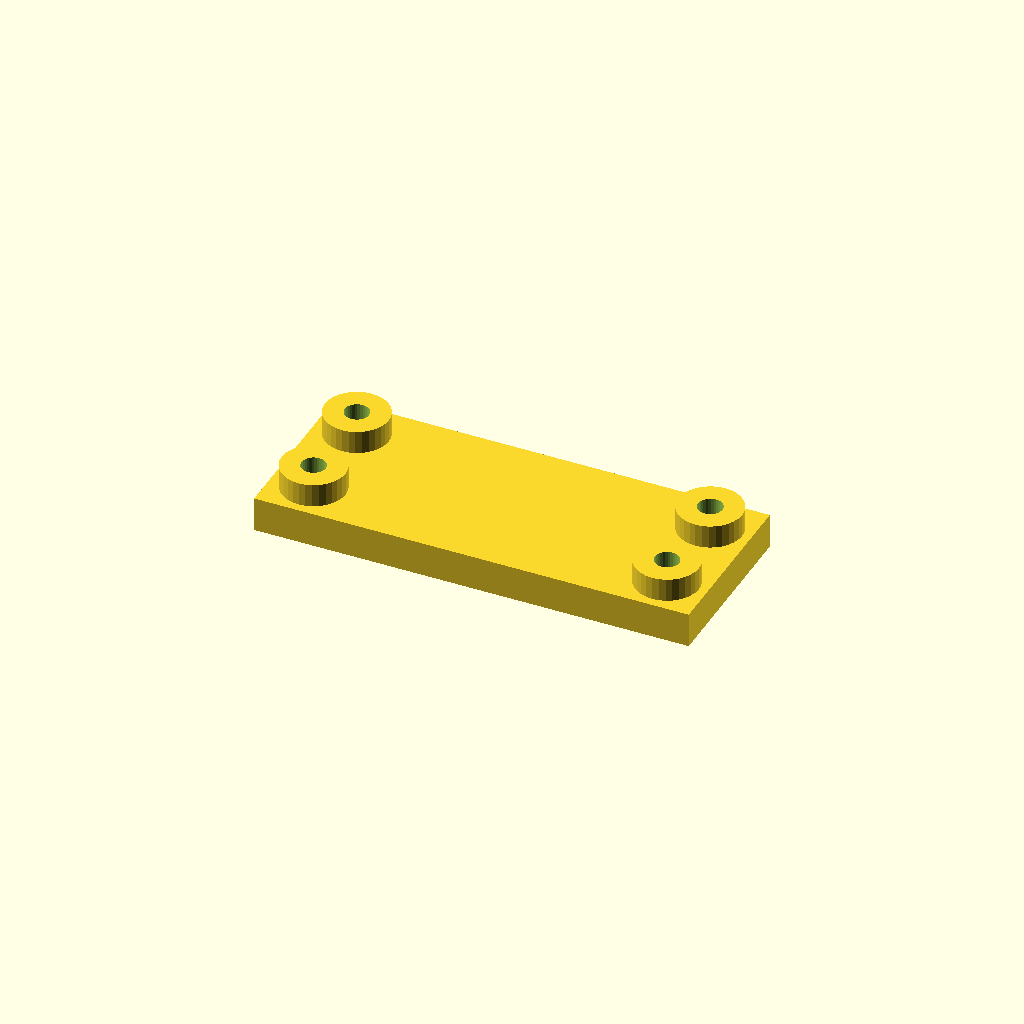
Cell 1: rendered with the file's own defaults.
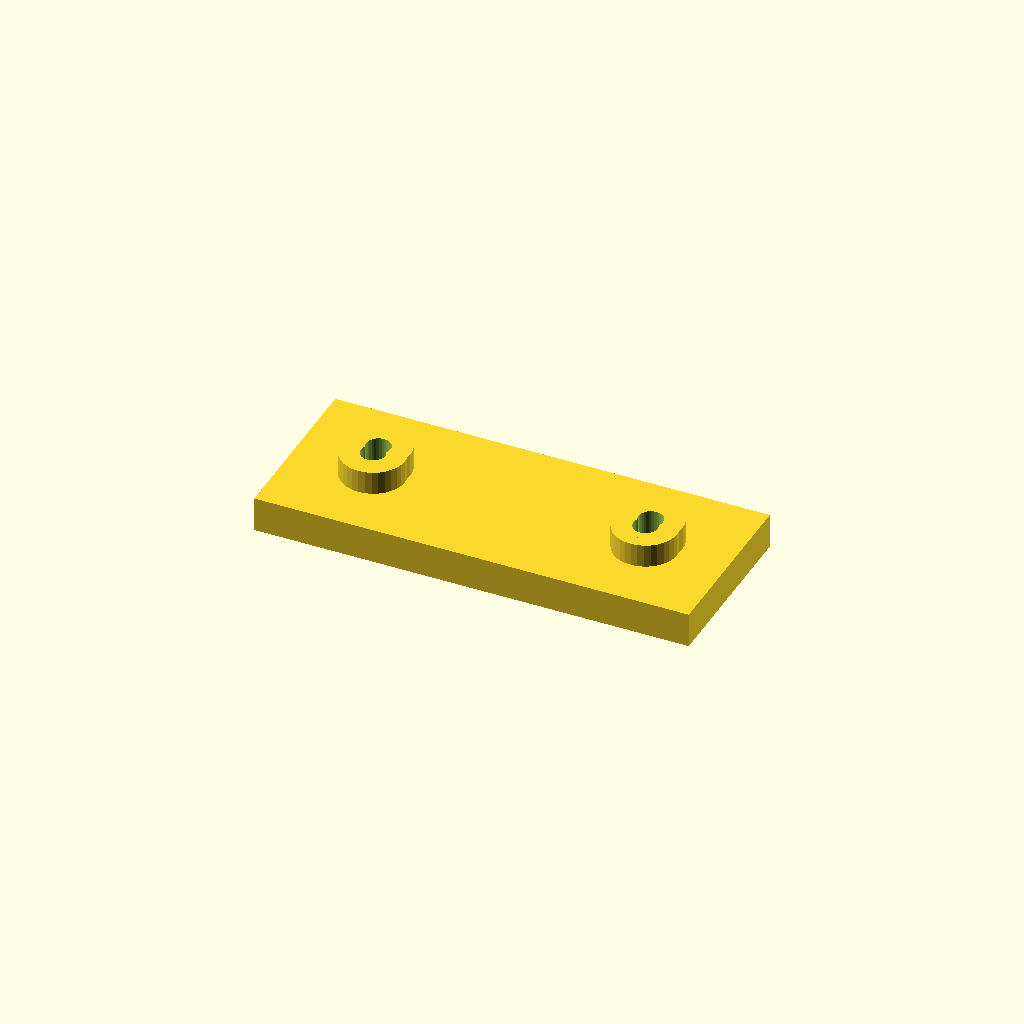
Cell 2: the same model with edge = 28.
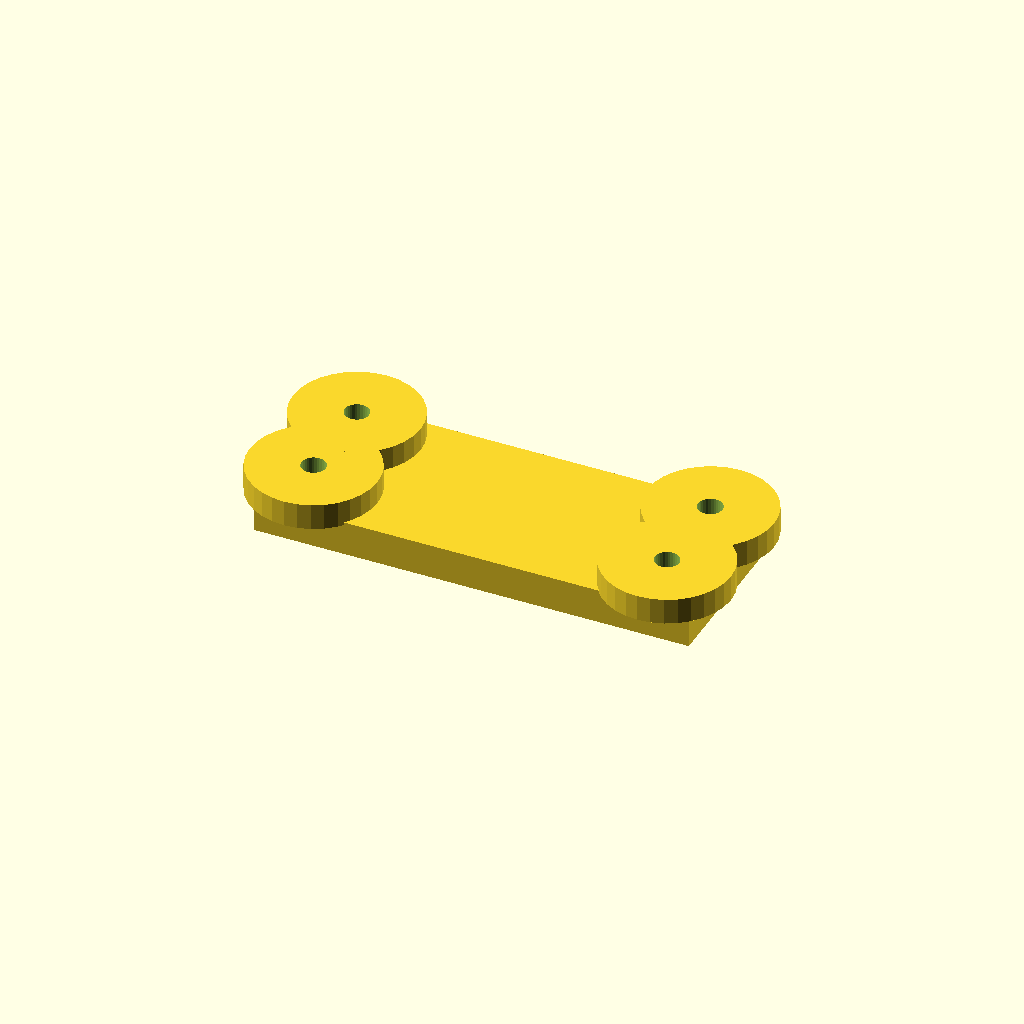
Cell 3: boss_d = 44 (everything else at default).
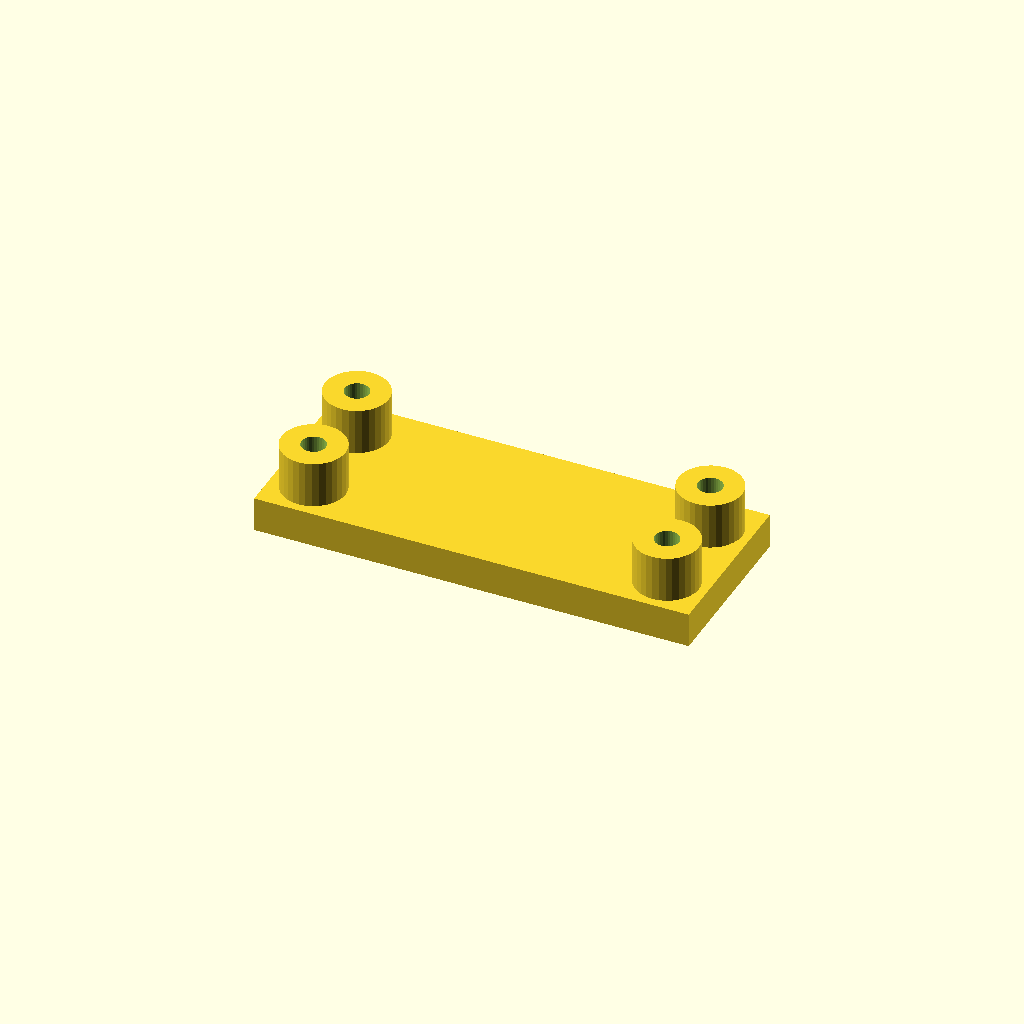
Cell 4: the same model with boss_h = 16.
All cells are drawn from one camera (rotation 55°, 0°, 25°, orthographic, colour scheme Cornfield), so only the parameter changes between them.
The OpenSCAD source (optional_data/data/place1/anchorpads/part_0025.scad):
$fn = 32;

// ----------------------------------------------------------------------
// Anchor pads 150 x 60 x 20
// four corner bosses with anchor holes
// ----------------------------------------------------------------------

// --- parameters (mm) ---
plate = [150, 60, 12];  // base plate size (x, y, z)
pads = 4;               // boss count, one per corner
edge = 14;              // boss centre offset from the plate edge
boss_d = 22;            // boss diameter
boss_h = 8;             // boss height above the base plate
hole_d = 8.4;           // hole diameter

// --- derived feature positions (mm) ---
height = plate[2] + boss_h;      // = 20   overall height of the part
corner_x = plate[0] / 2 - edge;  // = 61   boss centre X
corner_y = plate[1] / 2 - edge;  // = 16   boss centre Y
feature_centers = [
  [corner_x, corner_y],
  [-corner_x, corner_y],
  [-corner_x, -corner_y],
  [corner_x, -corner_y]
];   // boss centres, anchor holes are drilled there

// base plate, four bosses standing on it, anchor holes all the way through
difference() {
  union() {
    cube(plate, center = true);
    for (centre = feature_centers)
      translate([centre[0], centre[1], plate[2] / 2 - 1])
        cylinder(d = boss_d, h = boss_h + 1);
  }
  for (centre = feature_centers)
    translate([centre[0], centre[1], -height])
      cylinder(d = hole_d, h = 2 * height + 2);  // through boss and plate
}
Parameter table extracted from the source (name, type, default, range or options):
plate: vector, default [150, 60, 12]
pads: number, default 4
edge: number, default 14
boss_d: number, default 22
boss_h: number, default 8
hole_d: number, default 8.4
